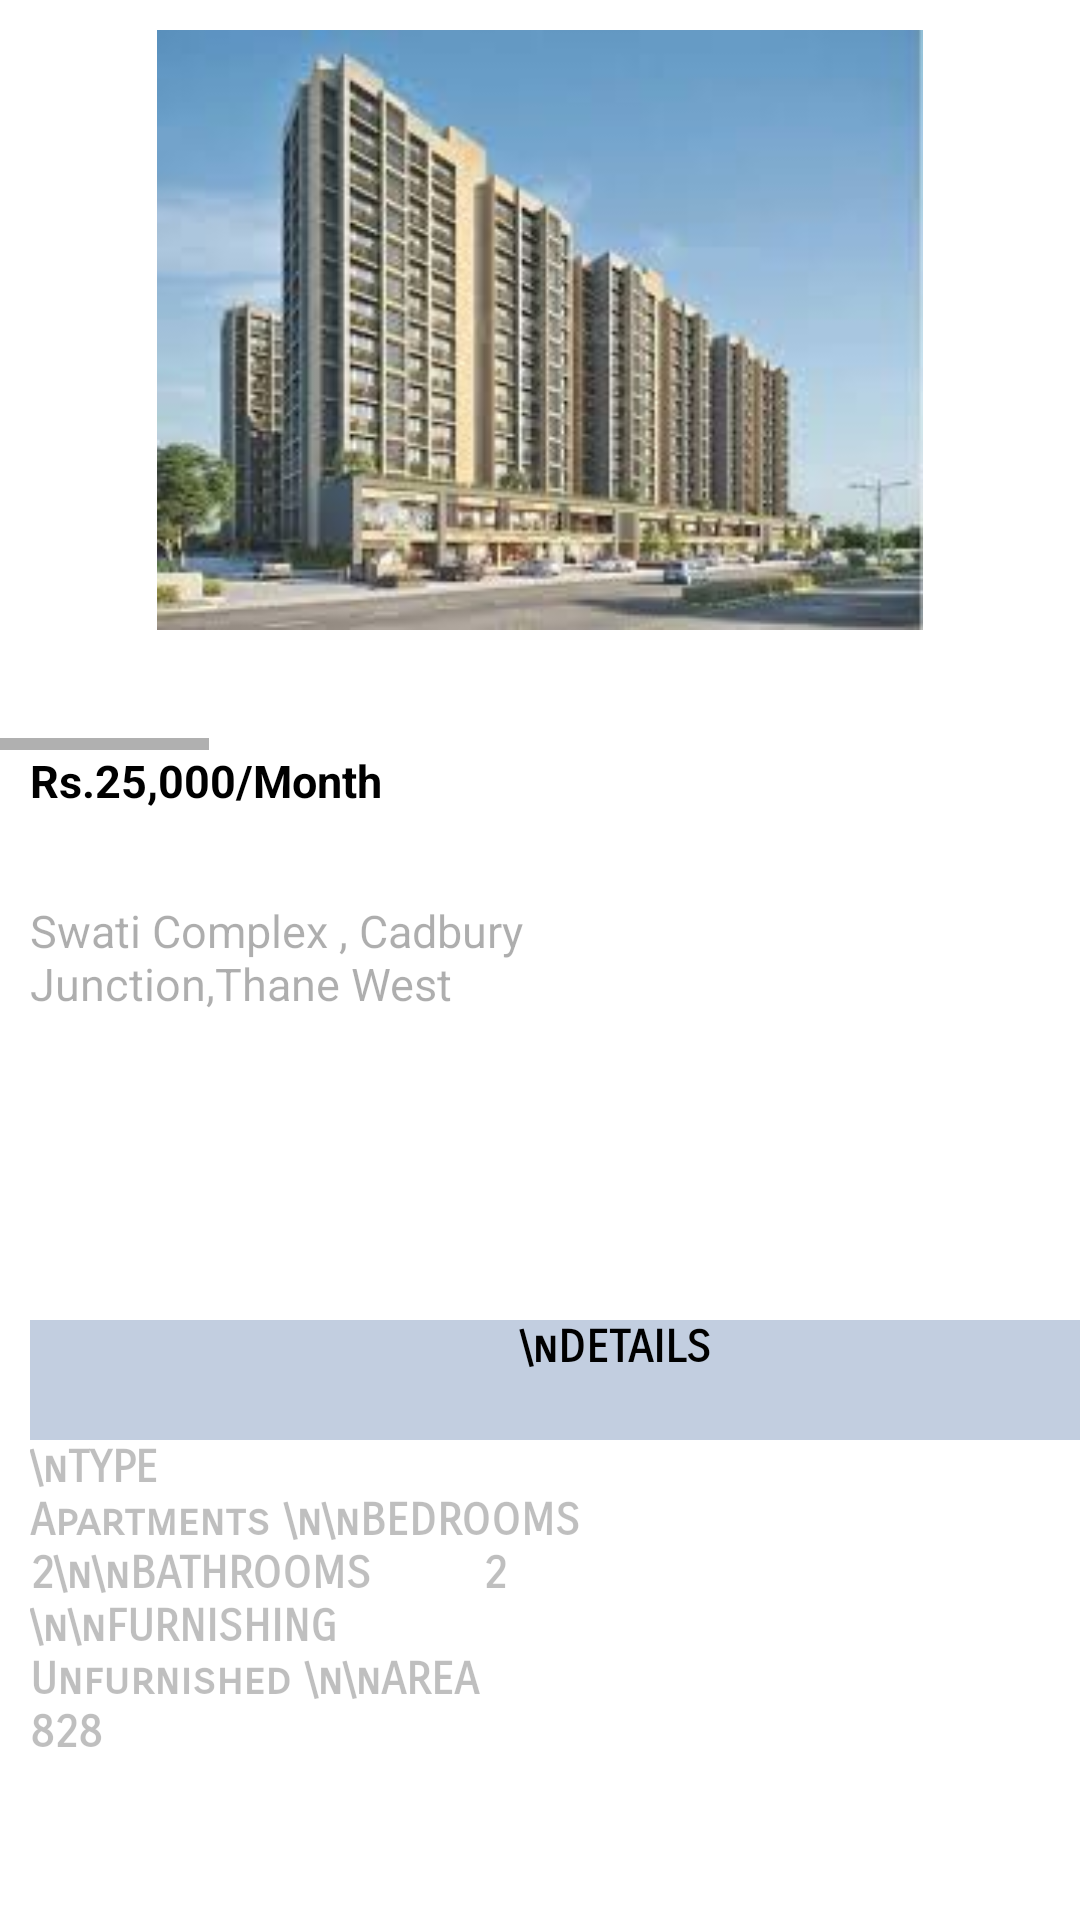

Layout XML and referenced resources for this Android screen:
<!-- AndroidManifest.xml: application theme Theme.EstateGurus -->
<!-- res/layout/activity_swati.xml -->
<?xml version="1.0" encoding="utf-8"?>
<LinearLayout
    xmlns:android="http://schemas.android.com/apk/res/android"
    xmlns:app="http://schemas.android.com/apk/res-auto"
    xmlns:tools="http://schemas.android.com/tools"
    android:layout_width="match_parent"
    android:layout_height="match_parent"
    android:orientation="vertical"
    tools:context=".swati">

    <HorizontalScrollView
        android:layout_width="wrap_content"
        android:layout_height="wrap_content">

        <LinearLayout
            android:layout_width="wrap_content"
            android:layout_height="250dp"
            android:orientation="horizontal">

            <ImageView
                android:id="@+id/rentview1"
                android:layout_width="340dp"
                android:layout_height="200dp"
                android:layout_margin="10dp"
                android:src="@drawable/swati1" />

            <TextView
                android:id="@+id/renttextView3"
                android:layout_width="60dp"
                android:layout_height="32dp"
                android:text="SWIPE"
                android:textAlignment="textStart"
                android:textColor="@color/black"
                android:textSize="15dp"
                android:textStyle="bold" />

            <ImageView
                android:layout_width="340dp"
                android:layout_height="200dp"
                android:layout_margin="10dp"
                android:src="@drawable/rentkitchen1" />

            <ImageView
                android:layout_width="340dp"
                android:layout_height="200dp"
                android:layout_margin="10dp"
                android:src="@drawable/swati3" />

            <ImageView
                android:layout_width="340dp"
                android:layout_height="200dp"
                android:layout_margin="10dp"
                android:src="@drawable/swati4" />

            <ImageView
                android:layout_width="340dp"
                android:layout_height="200dp"
                android:layout_margin="10dp"
                android:src="@drawable/swati2" />


        </LinearLayout>

    </HorizontalScrollView>

    <ScrollView
        android:layout_width="410dp"
        android:layout_height="600dp">

        <LinearLayout
            android:layout_width="match_parent"
            android:layout_height="500dp"
            android:orientation="vertical">


            <TextView
                android:layout_width="wrap_content"
                android:layout_height="50dp"
                android:layout_marginStart="10dp"
                android:textStyle="bold"
                android:textColor="@color/black"
                android:fontFamily="sans-serif"
                android:textSize="15dp"
                android:text="Rs.25,000/Month">
            </TextView>
            <TextView
                android:layout_width="250dp"
                android:layout_height="120dp"
                android:layout_marginStart="10dp"
                android:textColor="#51000000"
                android:fontFamily="sans-serif"
                android:textSize="15dp"
                android:text="Swati Complex , Cadbury Junction,Thane West">
            </TextView>

            <TextView
                android:id="@+id/txt1"
                android:layout_width="390dp"
                android:layout_height="40dp"
                android:layout_marginTop="20dp"
                android:layout_marginStart="10dp"
                android:background="#3E05367E"
                android:fontFamily="sans-serif-smallcaps"
                android:text="\nDETAILS"
                android:textAlignment="center"
                android:textColor="@color/black"
                android:textSize="15dp"
                android:textStyle="bold">
            </TextView>

            <TextView
                android:layout_width="200dp"
                android:layout_height="190dp"
                android:textColor="#40000000"
                android:layout_marginStart="10dp"
                android:fontFamily="sans-serif-smallcaps"
                android:text="\nTYPE                   Apartments \n\nBEDROOMS          2\n\nBATHROOMS        2 \n\nFURNISHING        Unfurnished \n\nAREA                  828"
                android:textSize="15dp"
                android:textStyle="bold">
            </TextView>
            <TextView
                android:layout_width="wrap_content"
                android:layout_height="wrap_content"
                android:layout_marginTop="20dp"
                android:text="\nNEAR BY"
                android:textStyle="bold"
                android:textSize="20dp"
                android:fontFamily="sans-serif-smallcaps"
                android:textColor="@color/black"
                android:layout_marginStart="10dp">
            </TextView>
            <HorizontalScrollView
                android:layout_width="wrap_content"
                android:layout_height="wrap_content">

                <LinearLayout
                    android:layout_width="wrap_content"
                    android:layout_height="wrap_content"
                    android:orientation="horizontal">

                    <TextView
                        android:layout_width="120dp"
                        android:layout_height="120dp"
                        android:layout_marginTop="10dp"
                        android:layout_marginStart="10dp"
                        android:textAlignment="center"
                        android:background="#12000000"
                        android:text="\nHEALTHCARE \n\n\nSuburban India Pvt Ltd \n\n\n2.57km"
                        android:textColor="#81000000"
                        android:shadowColor="@color/black">
                    </TextView>

                    <TextView
                        android:layout_width="120dp"
                        android:layout_height="120dp"
                        android:layout_marginTop="10dp"
                        android:layout_marginStart="10dp"
                        android:textAlignment="center"
                        android:background="#12000000"
                        android:text="\nSHOPPING \n\n\nLodha Boulevard  \n\n\n0.33km"
                        android:textColor="#81000000"
                        android:shadowColor="@color/black">
                    </TextView>
                    <TextView
                        android:layout_width="120dp"
                        android:layout_height="120dp"
                        android:layout_marginTop="10dp"
                        android:layout_marginStart="10dp"
                        android:textAlignment="center"
                        android:background="#12000000"
                        android:text="\nGROCERIES \n\n\nThane Naturals  \n\n\n0.47km"
                        android:textColor="#81000000"
                        android:shadowColor="@color/black">
                    </TextView>
                    <TextView
                        android:layout_width="120dp"
                        android:layout_height="120dp"
                        android:layout_marginTop="10dp"
                        android:layout_marginStart="10dp"
                        android:textAlignment="center"
                        android:background="#12000000"
                        android:text="\nSHOPPING \n\n\nLodha Boulevard  Ltd \n\n\n0.33km"
                        android:textColor="#81000000"
                        android:shadowColor="@color/black">
                    </TextView>
                    <TextView
                        android:layout_width="120dp"
                        android:layout_height="120dp"
                        android:layout_marginTop="10dp"
                        android:layout_marginStart="10dp"
                        android:textAlignment="center"
                        android:background="#12000000"
                        android:text="\nBANKS \n\n\nCentral Bank of India ATM   \n\n\n0.40km"
                        android:textColor="#81000000"
                        android:shadowColor="@color/black">
                    </TextView>
                    <TextView
                        android:layout_width="120dp"
                        android:layout_height="120dp"
                        android:layout_marginTop="10dp"
                        android:layout_marginStart="10dp"
                        android:textAlignment="center"
                        android:background="#12000000"
                        android:text="\nPARKS \n\n\nOvalekar Wadi Butterfly Garden   \n\n\n0.33km"
                        android:textColor="#81000000"
                        android:shadowColor="@color/black">
                    </TextView>
                    <TextView
                        android:layout_width="120dp"
                        android:layout_height="120dp"
                        android:layout_marginTop="10dp"
                        android:layout_marginStart="10dp"
                        android:textAlignment="center"
                        android:background="#12000000"
                        android:text="\nCINEMAS \n\n\nGanesh Cinema \n\n\n2.18km"
                        android:textColor="#81000000">
                    </TextView>
                </LinearLayout>
            </HorizontalScrollView>
            <ScrollView
                android:layout_width="410dp"
                android:layout_height="230dp">

                <LinearLayout
                    android:layout_width="match_parent"
                    android:layout_height="300dp"
                    android:orientation="vertical">
                    <TextView
                        android:layout_width="390dp"
                        android:layout_height="wrap_content"
                        android:textSize="20dp"
                        android:layout_marginTop="20dp"
                        android:textColor="@color/black"
                        android:layout_marginStart="10dp"
                        android:text="\nTo Contact Click on Button and Send a Mail!!"
                        android:textStyle="bold"
                        android:fontFamily="sans-serif-smallcaps"/>
                    <TextView
                        android:layout_width="390dp"
                        android:layout_height="wrap_content"
                        android:textSize="20dp"
                        android:layout_marginTop="20dp"
                        android:textColor="@color/black"
                        android:layout_marginStart="10dp"
                        android:text="\nEMAIL - swatiCOM@gmail.com"
                        android:textStyle="bold"
                        android:fontFamily="sans-serif-smallcaps"/>
                    <Button
                        android:id="@+id/button"
                        android:layout_width="390dp"
                        android:layout_height="wrap_content"
                        android:layout_marginStart="10dp"
                        android:layout_marginTop="20dp"
                        android:textColor="@color/black"
                        android:text="CLICK HERE"
                        android:textAlignment="center"
                        android:background="#6D05367E"/>
                </LinearLayout>
            </ScrollView>
        </LinearLayout>
    </ScrollView>




</LinearLayout>
<!-- resources referenced by this layout -->
<resources>
  <color name="black">#FF000000</color>
  <!-- drawable rentkitchen1: png bitmap (drawable, 263450 bytes) -->
  <!-- drawable swati1: jpg bitmap (drawable, 10591 bytes) -->
  <!-- drawable swati2: jpg bitmap (drawable, 6950 bytes) -->
  <!-- drawable swati3: jpg bitmap (drawable, 8170 bytes) -->
  <!-- drawable swati4: jpg bitmap (drawable, 4453 bytes) -->
  <style name="Theme.EstateGurus" parent="Theme.MaterialComponents.DayNight.NoActionBar">
          
          <item name="colorPrimary">@color/purple_500</item>
          <item name="colorPrimaryVariant">@color/purple_700</item>
          <item name="colorOnPrimary">@color/white</item>
          
          <item name="colorSecondary">@color/teal_200</item>
          <item name="colorSecondaryVariant">@color/teal_700</item>
          <item name="colorOnSecondary">@color/black</item>
          
          <item name="android:statusBarColor" tools:targetApi="l">?attr/colorPrimaryVariant</item>
          
      </style>
  <color name="purple_500">#FF6200EE</color>
  <color name="purple_700">#FF3700B3</color>
  <color name="white">#FFFFFFFF</color>
  <color name="teal_200">#FF03DAC5</color>
  <color name="teal_700">#FF018786</color>
</resources>
